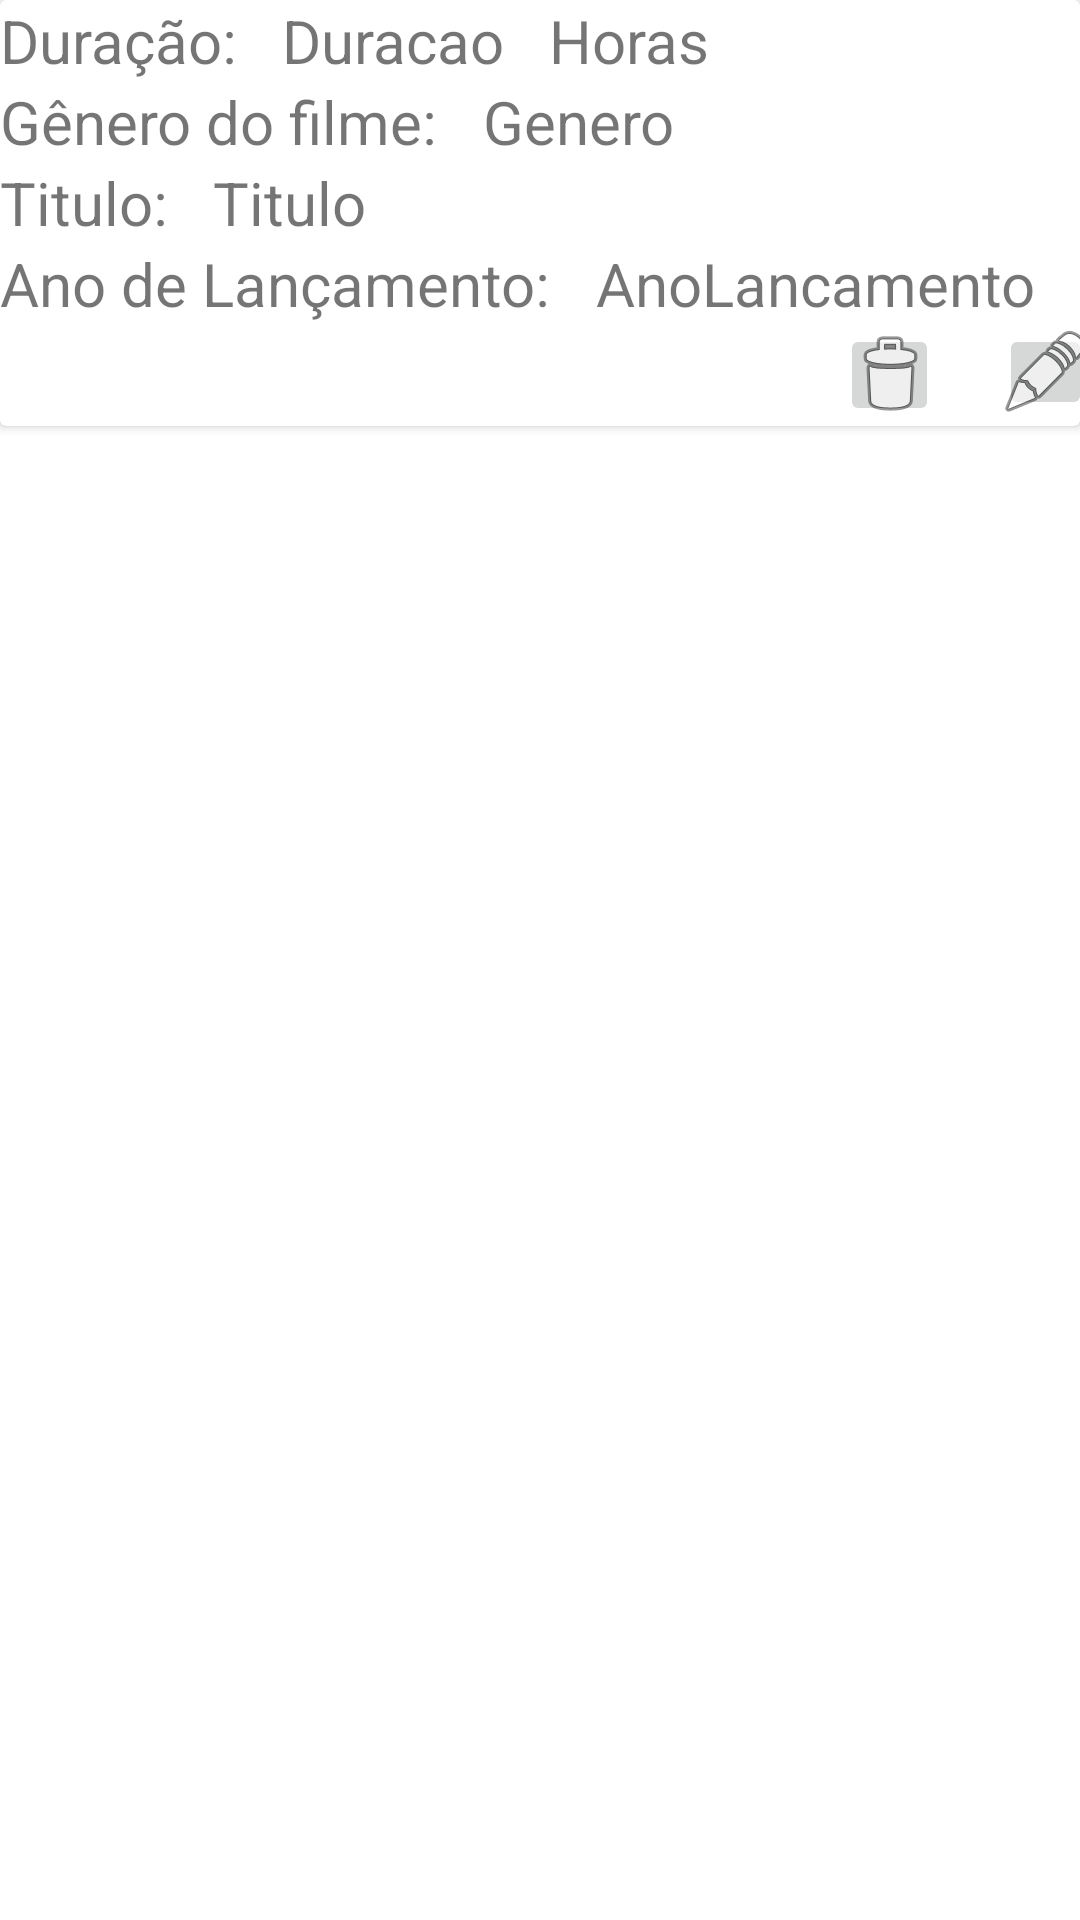

Write the Android layout XML for this screen, with the resource values it uses.
<!-- AndroidManifest.xml: application theme Theme.Atividadepdm -->
<!-- res/layout/layout_item.xml -->
<?xml version="1.0" encoding="utf-8"?>
<androidx.constraintlayout.widget.ConstraintLayout xmlns:android="http://schemas.android.com/apk/res/android"
    xmlns:app="http://schemas.android.com/apk/res-auto"
    xmlns:tools="http://schemas.android.com/tools"
    android:layout_width="match_parent"
    android:layout_height="wrap_content">

    <androidx.cardview.widget.CardView
        android:layout_width="match_parent"
        android:layout_height="wrap_content" >

        <LinearLayout
            android:layout_width="match_parent"
            android:layout_height="match_parent"
            android:orientation="vertical">

            <LinearLayout
                android:layout_width="match_parent"
                android:layout_height="match_parent"
                android:orientation="horizontal">

                <TextView
                    android:id="@+id/textView9"
                    android:layout_width="wrap_content"
                    android:layout_height="wrap_content"
                    android:layout_marginRight="15dp"
                    android:text="Duração:"
                    android:textSize="20dp" />

                <TextView
                    android:id="@+id/txtDuracao"
                    android:layout_width="wrap_content"
                    android:layout_height="wrap_content"
                    android:text="Duracao"
                    android:textSize="20dp" />

                <TextView
                    android:id="@+id/textView2"
                    android:layout_width="wrap_content"
                    android:layout_height="wrap_content"
                    android:layout_marginLeft="15dp"
                    android:layout_weight="1"
                    android:text="Horas"
                    android:textSize="20dp" />

            </LinearLayout>

            <LinearLayout
                android:layout_width="match_parent"
                android:layout_height="match_parent"
                android:orientation="horizontal">

                <TextView
                    android:id="@+id/textView8"
                    android:layout_width="wrap_content"
                    android:layout_height="wrap_content"
                    android:layout_marginRight="15dp"
                    android:text="Gênero do filme:"
                    android:textSize="20dp" />

                <TextView
                    android:id="@+id/txtGenero"
                    android:layout_width="wrap_content"
                    android:layout_height="wrap_content"
                    android:text="Genero"
                    android:textSize="20dp" />

            </LinearLayout>

            <LinearLayout
                android:layout_width="match_parent"
                android:layout_height="match_parent"
                android:orientation="horizontal">

                <TextView
                    android:id="@+id/textView6"
                    android:layout_width="wrap_content"
                    android:layout_height="match_parent"
                    android:layout_marginRight="15dp"
                    android:text="Titulo:"
                    android:textSize="20dp" />

                <TextView
                    android:id="@+id/txtTitulo"
                    android:layout_width="wrap_content"
                    android:layout_height="wrap_content"
                    android:text="Titulo"
                    android:textSize="20dp" />

            </LinearLayout>

            <LinearLayout
                android:layout_width="match_parent"
                android:layout_height="match_parent"
                android:orientation="horizontal">

                <TextView
                    android:id="@+id/textView7"
                    android:layout_width="wrap_content"
                    android:layout_height="wrap_content"
                    android:layout_marginRight="15dp"
                    android:text="Ano de Lançamento:"
                    android:textSize="20dp" />

                <TextView
                    android:id="@+id/txtAnoLancamento"
                    android:layout_width="wrap_content"
                    android:layout_height="wrap_content"
                    android:text="AnoLancamento"
                    android:textSize="20dp" />

            </LinearLayout>

            <LinearLayout
                android:layout_width="match_parent"
                android:layout_height="match_parent"
                android:orientation="horizontal">

                <ImageButton
                    android:id="@+id/imgBtRemoverItem"
                    android:layout_width="33dp"
                    android:layout_height="34dp"
                    android:layout_marginLeft="280dp"
                    app:srcCompat="@android:drawable/ic_menu_delete" />

                <ImageButton
                    android:id="@+id/imgBtEditarItem"
                    android:layout_width="31dp"
                    android:layout_height="32dp"
                    android:layout_marginLeft="20dp"
                    app:srcCompat="@android:drawable/ic_menu_edit" />
            </LinearLayout>
        </LinearLayout>

    </androidx.cardview.widget.CardView>

</androidx.constraintlayout.widget.ConstraintLayout>
<!-- resources referenced by this layout -->
<resources>
  <style name="Theme.Atividadepdm" parent="Theme.MaterialComponents.DayNight.DarkActionBar">
          
          <item name="colorPrimary">@color/purple_500</item>
          <item name="colorPrimaryVariant">@color/purple_700</item>
          <item name="colorOnPrimary">@color/white</item>
          
          <item name="colorSecondary">@color/teal_200</item>
          <item name="colorSecondaryVariant">@color/teal_700</item>
          <item name="colorOnSecondary">@color/black</item>
          
          <item name="android:statusBarColor">?attr/colorPrimaryVariant</item>
          
      </style>
  <!-- not gathered from this repository: default colours our renderer supplied (Android Studio template values) -->
  <color name="purple_500">#FF6200EE</color>
  <color name="purple_700">#FF3700B3</color>
  <color name="teal_200">#FF03DAC5</color>
  <color name="teal_700">#FF018786</color>
  <color name="black">#FF000000</color>
  <color name="white">#FFFFFFFF</color>
</resources>
